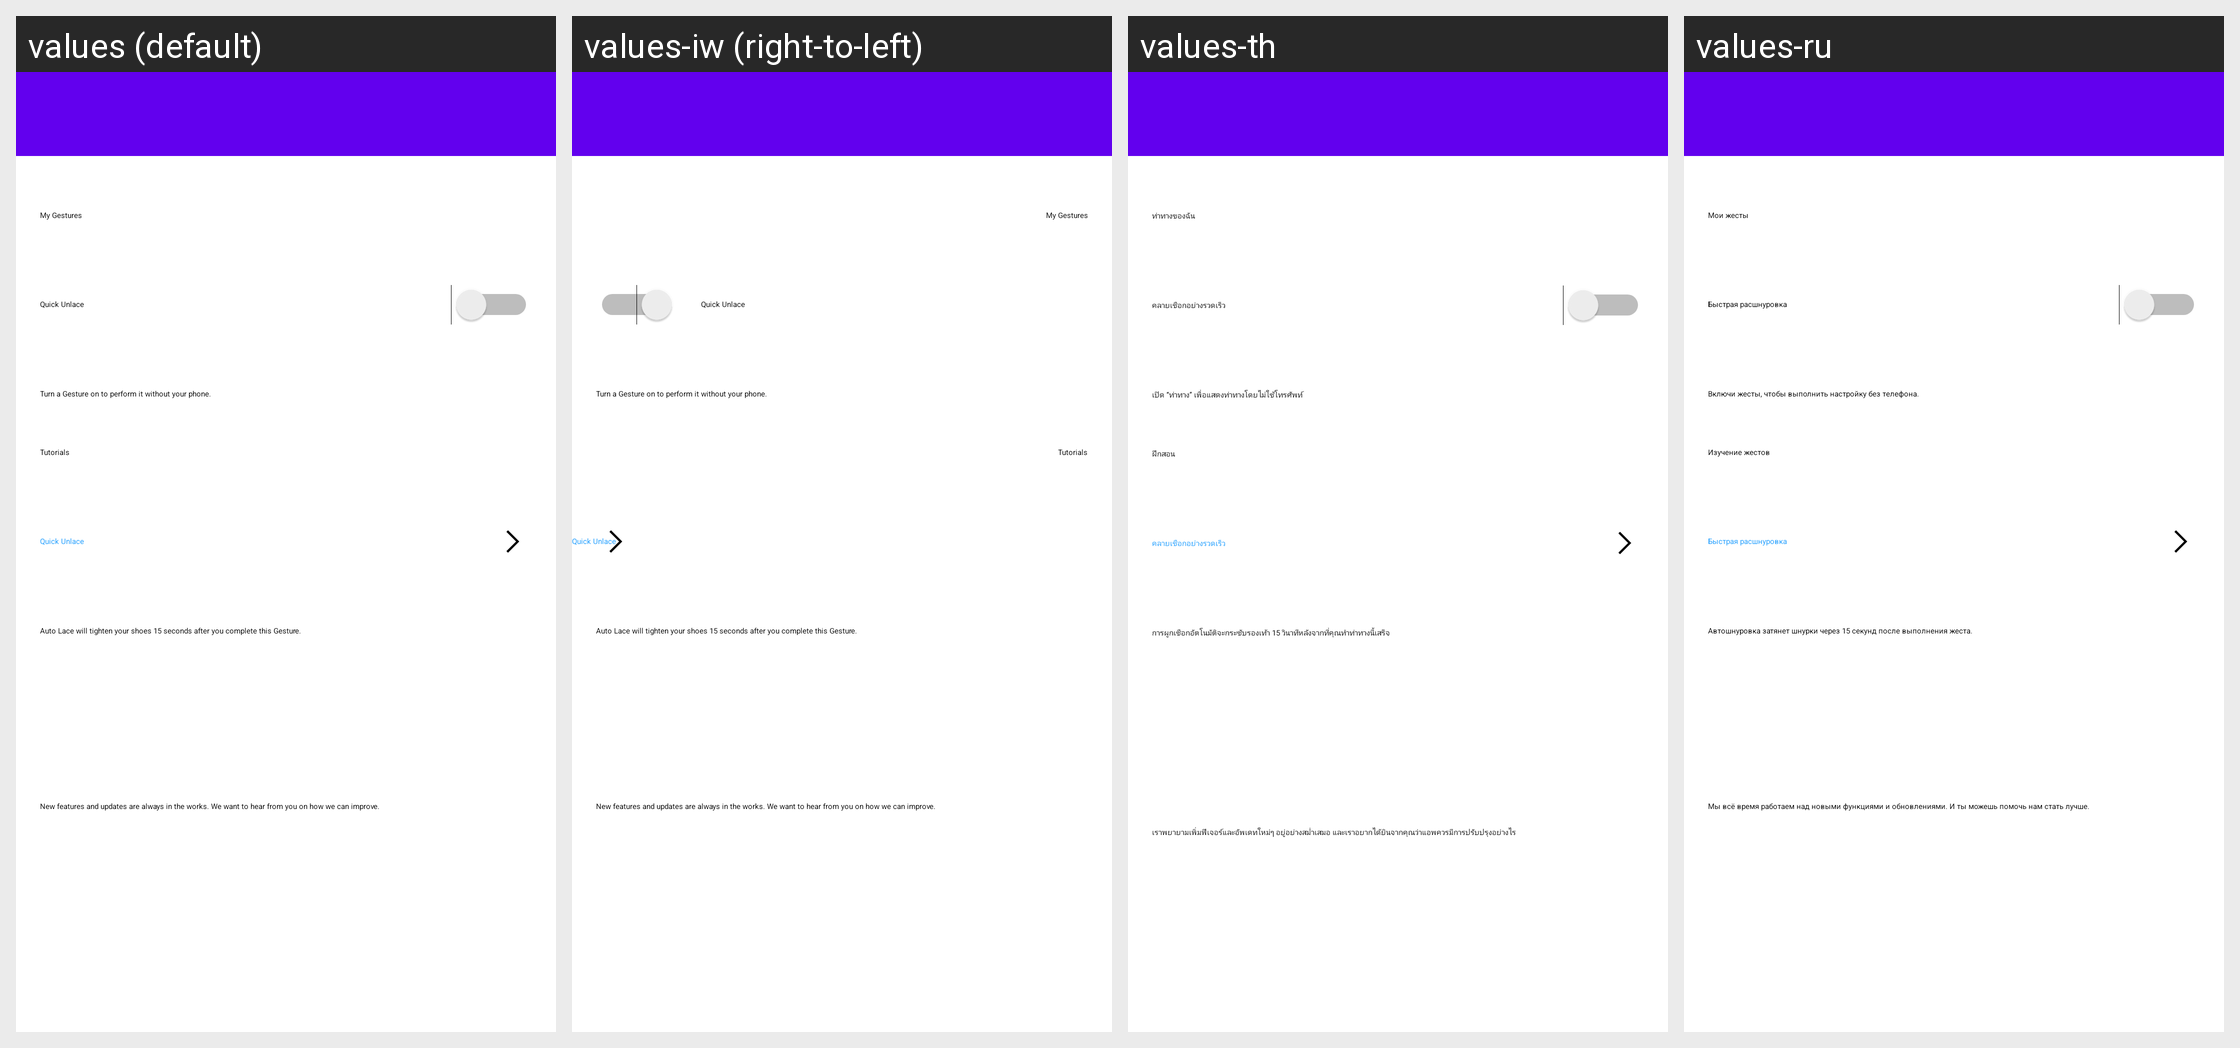

For this localized Android screen grid, give each drawn string resource with its value in every locale shown.
Android screen res/layout/activity_gestures.xml rendered under 4 locales, left to right: values (default), values-iw (right-to-left), values-th, values-ru. Device: Nexus 5 (rendered at 1080×1920; each locale shown at half size, 540×960, under a caption strip naming it); theme AppTheme.
Other locales in the repository, not shown: values-af, values-as, values-az, values-be, values-bn, values-ca, values-cs, values-da, values-de, values-en, values-en-rGB, values-en-rXA, values-es, values-es-rES, values-et, values-fi, values-fr, values-fr-rCA, values-gl, values-gu, values-hi, values-hr, values-hy, values-it, values-ja, values-ja-rJP, values-ka, values-kk, values-km, values-kn, values-ko, values-ky, values-lt, values-ml, values-my, values-nb, values-nl, values-or, values-pa, values-pl, values-pt, values-si, values-sk, values-sq, values-sr, values-sw, values-te, values-tl, values-tr, values-uz, values-zh, values-zh-rHK, values-zh-rMO, values-zh-rTW, values-zu.
Strings drawn on this screen, with the default value and each locale's value (text and hints the layout hard-codes, and strings that could not be matched under every locale, appear in the picture but are not listed):

adapt_shoe_preferences_gestures_my_gestures_title
  values: My Gestures
  values-iw: My Gestures  [not translated; the default value is used]
  values-th: ท่าทางของฉัน
  values-ru: Мои жесты

adapt_shoe_preference_gestures_my_gestures_heel_tap_to_unlace_copy
  values: Quick Unlace
  values-iw: Quick Unlace  [not translated; the default value is used]
  values-th: คลายเชือกอย่างรวดเร็ว
  values-ru: Быстрая расшнуровка

adapt_shoe_preference_gestures_my_gestures_section_description
  values: Turn a Gesture on to perform it without your phone.
  values-iw: Turn a Gesture on to perform it without your phone.  [not translated; the default value is used]
  values-th: เปิด “ท่าทาง” เพื่อแสดงท่าทางโดยไม่ใช้โทรศัพท์
  values-ru: Включи жесты, чтобы выполнить настройку без телефона.

adapt_shoe_preferences_gestures_tutorials_title
  values: Tutorials
  values-iw: Tutorials  [not translated; the default value is used]
  values-th: ฝึกสอน
  values-ru: Изучение жестов

adapt_shoe_preferences_gestures_tutorials_heel_tap_to_unlace_copy
  values: Quick Unlace
  values-iw: Quick Unlace  [not translated; the default value is used]
  values-th: คลายเชือกอย่างรวดเร็ว
  values-ru: Быстрая расшнуровка

adapt_shoe_preferences_gestures_tutorials_section_description
  values: Auto Lace will tighten your shoes 15 seconds after you complete this Gesture.
  values-iw: Auto Lace will tighten your shoes 15 seconds after you complete this Gesture.  [not translated; the default value is used]
  values-th: การผูกเชือกอัตโนมัติจะกระชับรองเท้า 15 วินาทีหลังจากที่คุณทำท่าทางนี้เสร็จ
  values-ru: Автошнуровка затянет шнурки через 15 секунд после выполнения жеста.

adapt_gestures_submit_feedback_footer_description
  values: New features and updates are always in the works. We want to hear from you on how we can improve.
  values-iw: New features and updates are always in the works. We want to hear from you on how we can improve.  [not translated; the default value is used]
  values-th: เราพยายามเพิ่มฟีเจอร์และอัพเดทใหม่ๆ อยู่อย่างสม่ำเสมอ และเราอยากได้ยินจากคุณว่าแอพควรมีการปรับปรุงอย่างไร
  values-ru: Мы всё время работаем над новыми функциями и обновлениями. И ты можешь помочь нам стать лучше.
